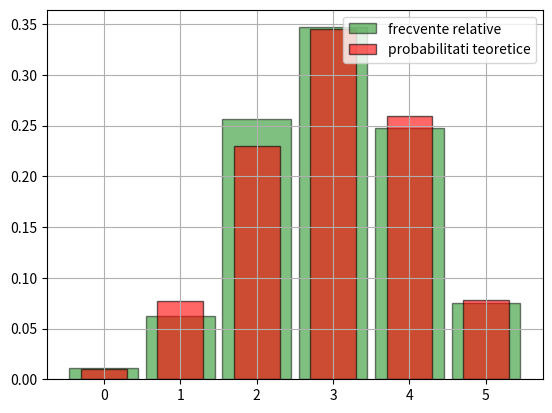

Generate this figure with matplotlib:
# 3. Intr-o urna sunt 6 bile cu cifra 1 inscriptionata si 4 bile cu cifra 0. Se extrag aleator cu returnare
# 5 bile din urna. Fie X variabila aleatoare care indica suma numerelor de pe bilele extrase.

# a) Generati o lista de 1000 valori pentru X.
# b) Afisati histograma frecventelor relative si barele corespunzatoare valorilor teoretice.
# c) Estimati probabilitatea P(2< X <= 5) si afisati valoarea teoretica.
# Folositi metodele rvs, pmf, cdf ale clasei binom:
# from scipy.stats import binom
# help('scipy.statsbinom')

import random
from matplotlib.pyplot import bar, hist, grid, show, legend
from scipy.stats import binom

# urna: 6 bile cu 1, 4 bile cu 0; extragem 5 bile cu returnare
p = 6 / 10  # probabilitatea de a extrage 1
n = 5       # numărul de extrageri

# a) Generăm 1000 valori ale variabilei X (suma numerelor extrase)
X = [sum(random.choices([1,0], weights=[6,4], k=n)) for _ in range(1000)]

# b) histogramă a frecvențelor relative și probabilități teoretice
bin_edges = [-0.5 + i for i in range(n+2)]  # marginile bin-urilor: de la -0.5 la n+0.5
hist(X, bins=bin_edges, density=True, rwidth=0.9, color='green', edgecolor='black',
     alpha=0.5, label='frecvente relative')

# probabilități teoretice
x_vals = list(range(n+1))  # valorile posibile ale lui X: 0,1,2,3,4,5
pmf_vals = [binom.pmf(k, n, p) for k in x_vals]

# afișăm probabilitățile teoretice sub formă de bare roșii
bar(x_vals, pmf_vals, width=0.6, color='red', edgecolor='black', alpha=0.6, label='probabilitati teoretice')
legend(loc='upper right')
grid()
show()

# c) estimăm probabilitatea P(2 < X <= 5)
sim_prob = sum(1 for x in X if 2 < x <= 5) / len(X)  # simulare
theor_prob = binom.cdf(5, n, p) - binom.cdf(2, n, p)  # teoretic

print(f"Probabilitate simulată P(2 < X <= 5): {sim_prob:.4f}")
print(f"Probabilitate teoretică P(2 < X <= 5): {theor_prob:.4f}")
